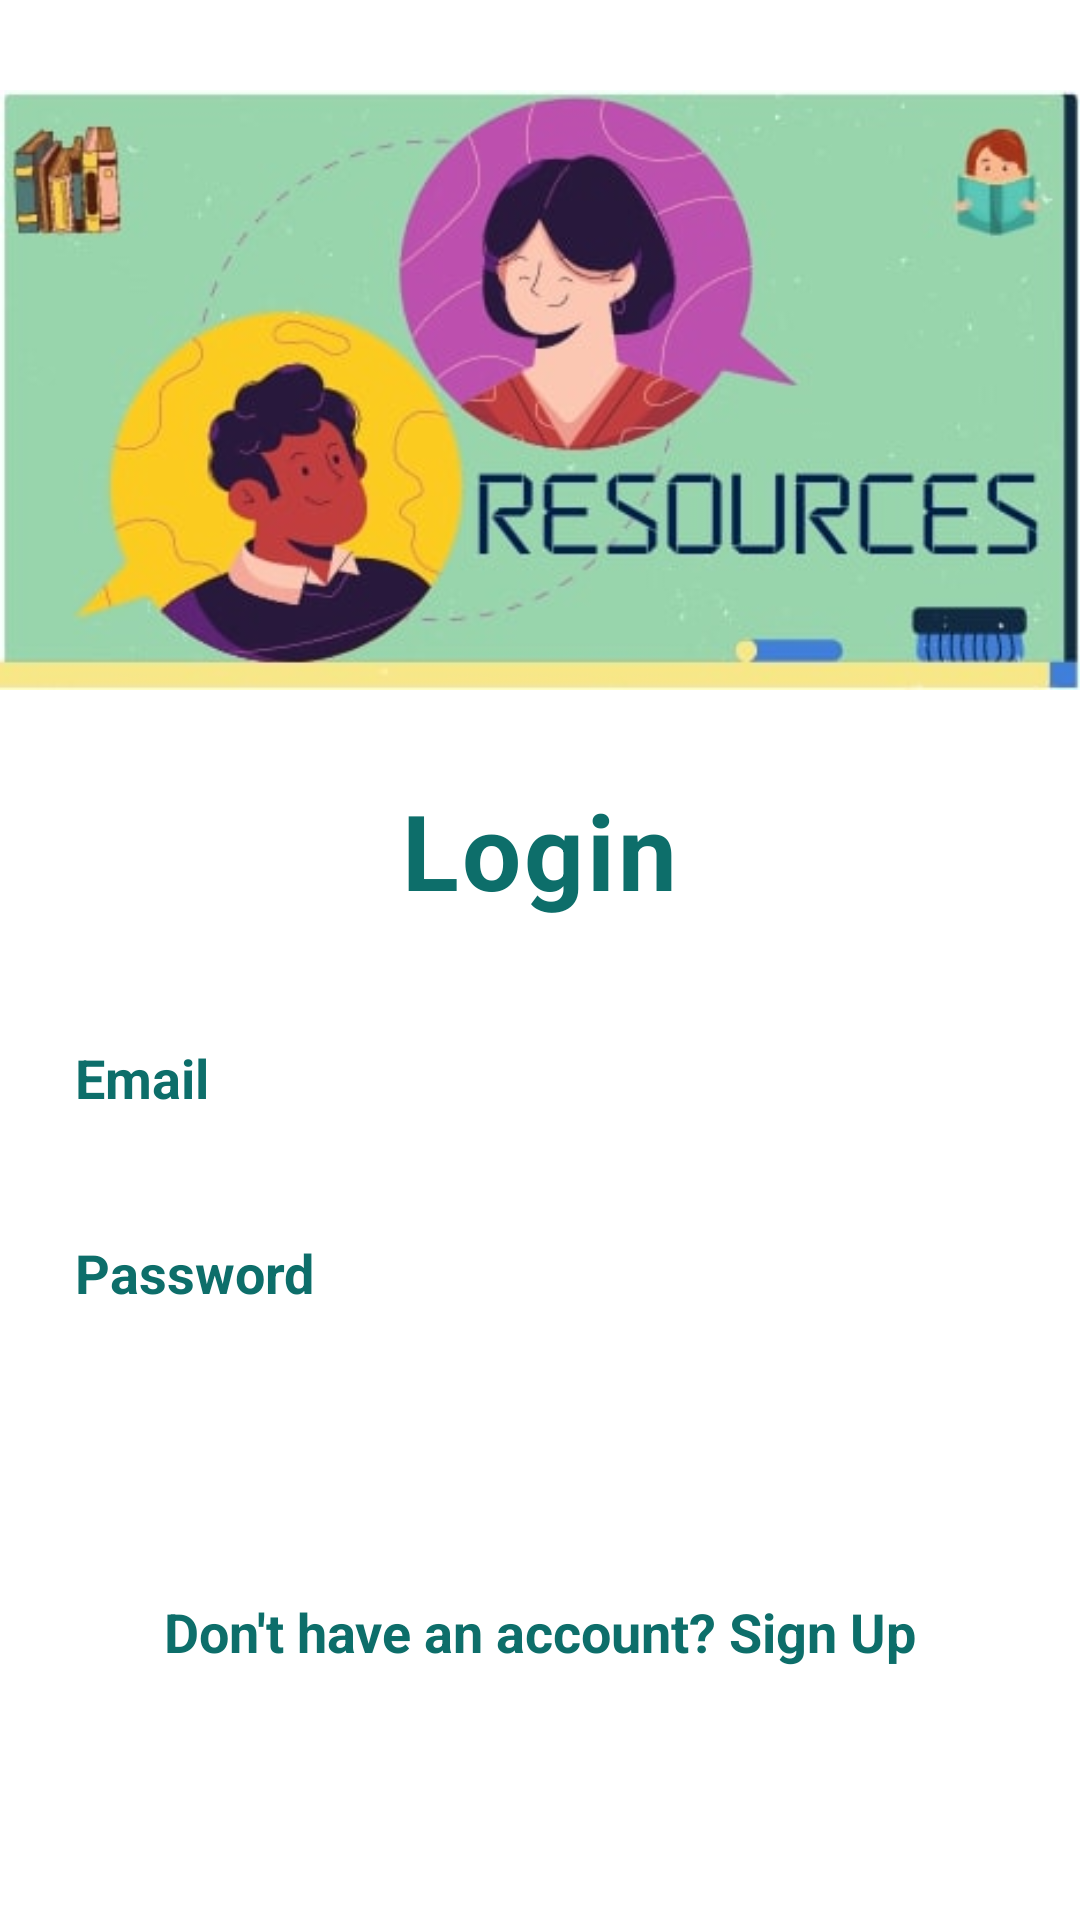

This screen was rendered from an Android layout file. Write that file and the resources it references.
<!-- AndroidManifest.xml: application theme Theme.MyApplication -->
<!-- res/layout/activity_login.xml -->
<?xml version="1.0" encoding="utf-8"?>
<LinearLayout
    xmlns:android="http://schemas.android.com/apk/res/android"
    android:layout_width="match_parent"
    android:layout_height="match_parent"
    android:orientation="vertical"
    android:gravity="center_horizontal">

    <ImageView
        android:layout_width="match_parent"
        android:layout_height="wrap_content"
        android:src="@drawable/image" />

    <TextView
        android:layout_width="wrap_content"
        android:layout_height="wrap_content"
        android:text="Login"
        android:textColor="#0d6e6a"
        android:textSize="35dp"
        android:textStyle="bold"
        android:letterSpacing="0.03"/>

    <EditText
        android:id="@+id/name2"
        android:layout_width="350dp"
        android:layout_height="45dp"
        android:layout_marginTop="30dp"
        android:background="@drawable/forget"
        android:hint="Email"
        android:paddingLeft="20dp"
        android:textColorHint="#0d6e6a"
        android:textSize="18dp"
        android:textStyle="bold" />

    <EditText
        android:layout_width="350dp"
        android:layout_height="45dp"
        android:background="@drawable/forget"
        android:hint="Password"
        android:inputType="textPassword"
        android:textColorHint="#0d6e6a"
        android:textStyle="bold"
        android:textSize="18dp"
        android:layout_marginTop="20dp"
        android:paddingLeft="20dp"
        android:id="@+id/Password2"
        />



    <Button
        android:layout_width="350dp"
        android:layout_height="50dp"
        android:background="@drawable/button"
        android:text="Login"
        android:textSize="18dp"
        android:textStyle="bold"
        android:textColor="#FFF"
        android:layout_marginTop="20dp"
        android:id="@+id/Login1"
        />

    <TextView
        android:layout_width="wrap_content"
        android:layout_height="wrap_content"
        android:text="Don't have an account? Sign Up"
        android:textColor="#0d6e6a"
        android:textStyle="bold"
        android:textSize="18dp"
        android:layout_marginTop="15dp"/>
    <TextView
        android:layout_width="wrap_content"
        android:layout_height="wrap_content"
        android:text="Password Doesn't match"
        android:textColor="@color/white"
        android:textStyle="bold"
        android:textSize="18dp"
        android:layout_marginTop="15dp"
        android:id="@+id/chuparustom"/>

</LinearLayout>
<!-- resources referenced by this layout -->
<resources>
  <color name="white">#FFFFFFFF</color>
  <!-- drawable image: jpg bitmap (drawable, 24687 bytes) -->
  <style name="Theme.MyApplication" parent="Theme.MaterialComponents.DayNight.NoActionBar">
          
          <item name="colorPrimary">#FF5722</item>
          <item name="colorPrimaryVariant">#FF5722</item>
          <item name="colorOnPrimary">@color/white</item>
          
          <item name="colorSecondary">@color/teal_200</item>
          <item name="colorSecondaryVariant">@color/teal_700</item>
          <item name="colorOnSecondary">@color/black</item>
          
          <item name="android:statusBarColor" tools:targetApi="l">?attr/colorPrimaryVariant</item>
          
      </style>
  <color name="teal_200">#FF03DAC5</color>
  <color name="teal_700">#FF018786</color>
  <color name="black">#FF000000</color>
</resources>
